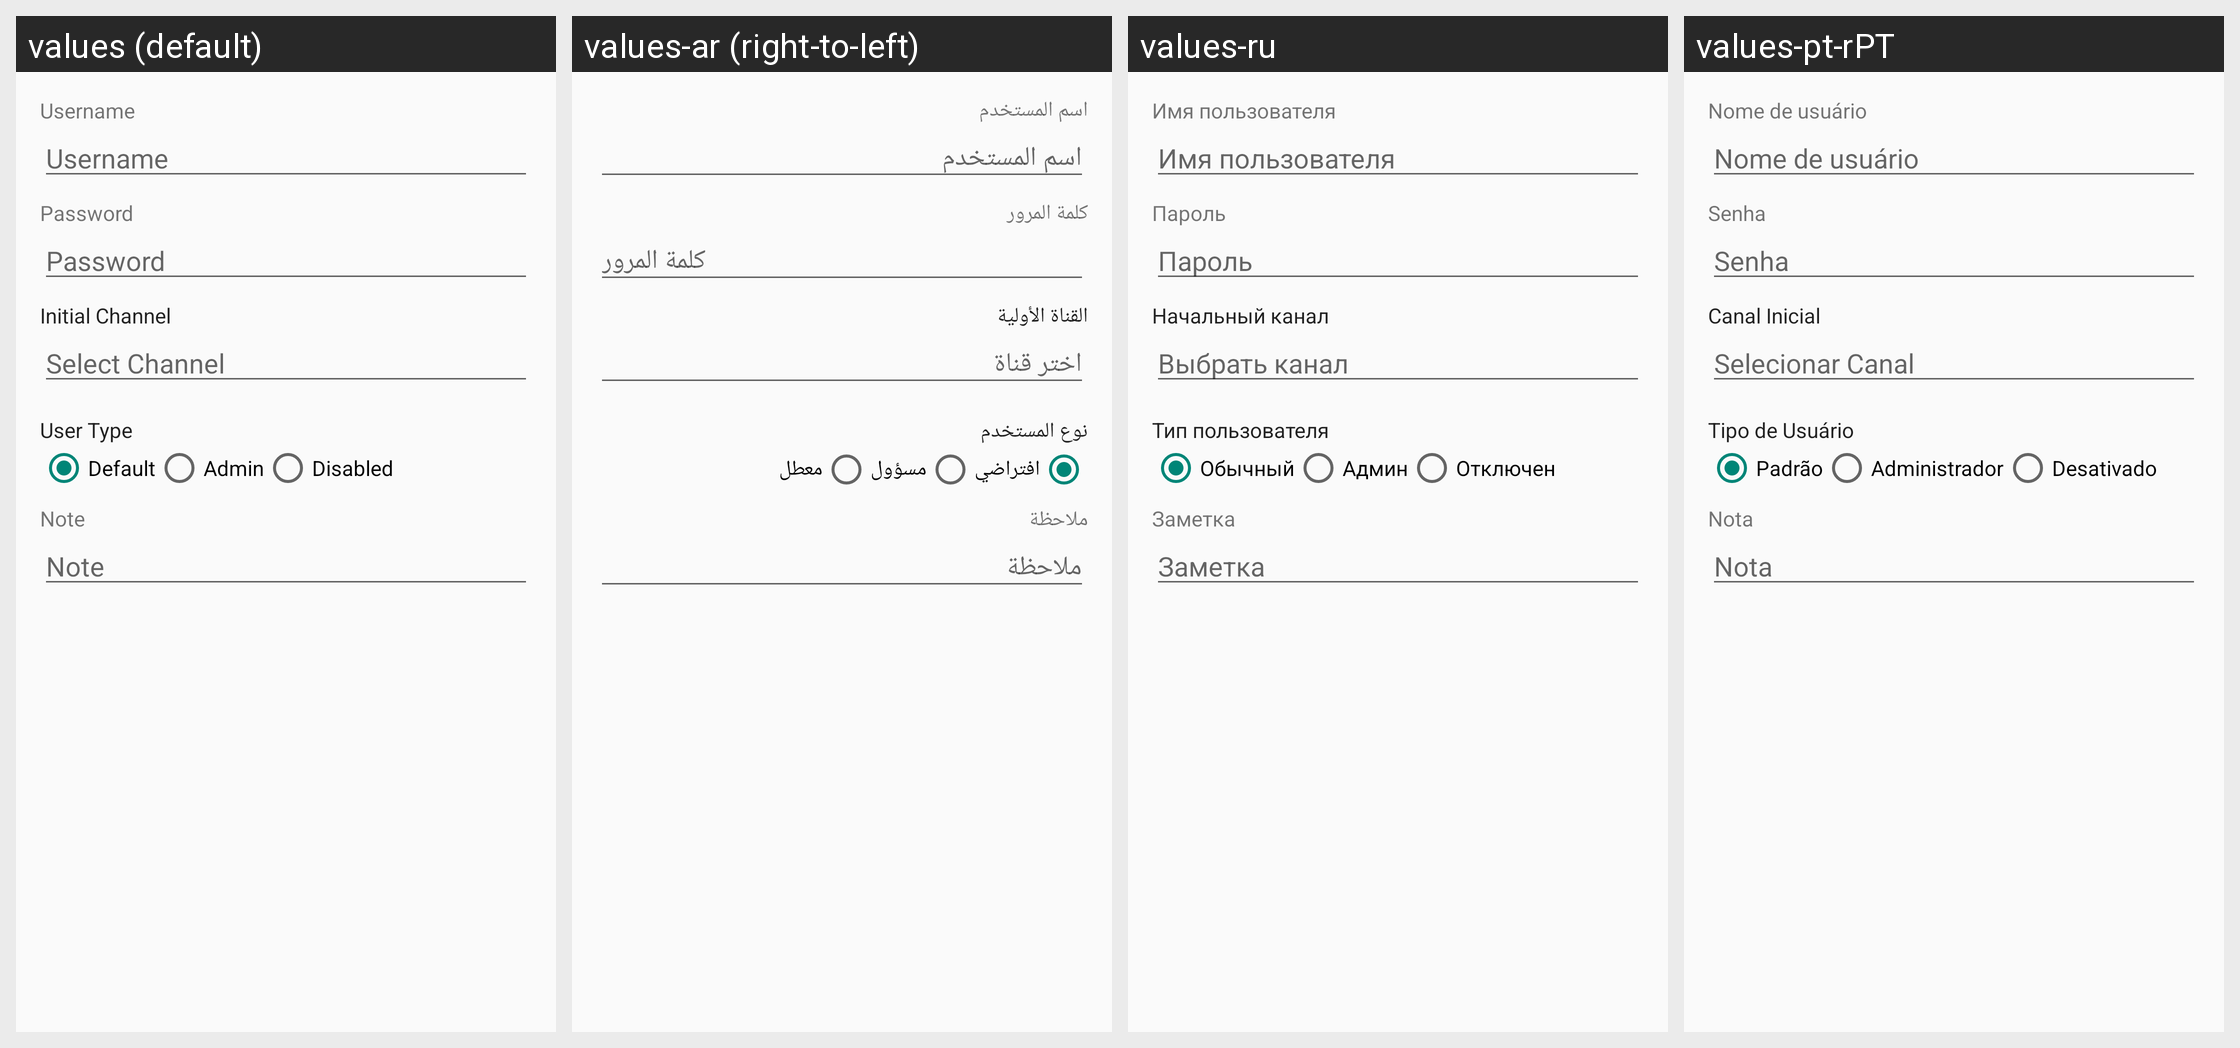

The same Android screen rendered under several of its app's locales, left to right. List the strings drawn on it with the default value and each locale's translation.
Android screen res/layout/fragment_user_account_basic.xml rendered under 4 locales, left to right: values (default), values-ar (right-to-left), values-ru, values-pt-rPT. Device: Nexus 5 (rendered at 1080×1920; each locale shown at half size, 540×960, under a caption strip naming it); theme AppTheme.
Other locales in the repository, not shown: values-ar-rIQ, values-bg, values-es, values-es-rES, values-fa, values-in, values-pl, values-pt, values-pt-rBR, values-zh-rCN, values-zh-rTW.
Strings drawn on this screen, with the default value and each locale's value (text and hints the layout hard-codes, and strings that could not be matched under every locale, appear in the picture but are not listed):

init_channel
  values: Initial Channel
  values-ar: القناة الأولية
  values-ru: Начальный канал
  values-pt-rPT: Canal Inicial

init_channel_select
  values: Select Channel
  values-ar: اختر قناة
  values-ru: Выбрать канал
  values-pt-rPT: Selecionar Canal

type_default
  values: Default
  values-ar: افتراضي
  values-ru: Обычный
  values-pt-rPT: Padrão

type_admin
  values: Admin
  values-ar: مسؤول
  values-ru: Админ
  values-pt-rPT: Administrador

type_disabled
  values: Disabled
  values-ar: معطل
  values-ru: Отключен
  values-pt-rPT: Desativado

pref_title_note
  values: Note
  values-ar: ملاحظة
  values-ru: Заметка
  values-pt-rPT: Nota
